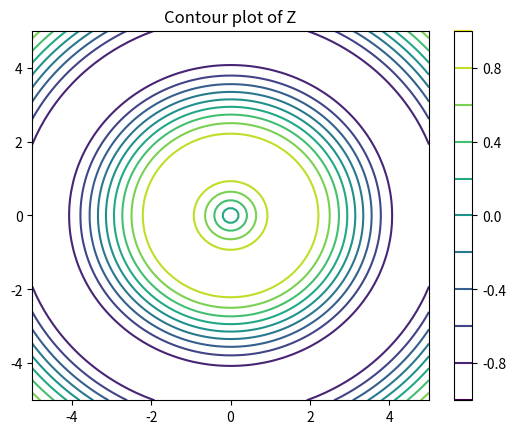

Reproduce this figure in Python.
import numpy as np
import matplotlib.pyplot as plt

# Sample data
x = np.linspace(-5, 5, 100)
y = np.linspace(-5, 5, 100)

X, Y = np.meshgrid(x, y)
Z = np.sin(np.sqrt(X**2 + Y**2))  # Just a sample function


print(X, Y, Z)

# Create contour plot
plt.contour(X, Y, Z, levels=10)  # Draw 10 contour lines
plt.colorbar()  # Add a colorbar to see the corresponding Z values
plt.title("Contour plot of Z")
plt.show()
